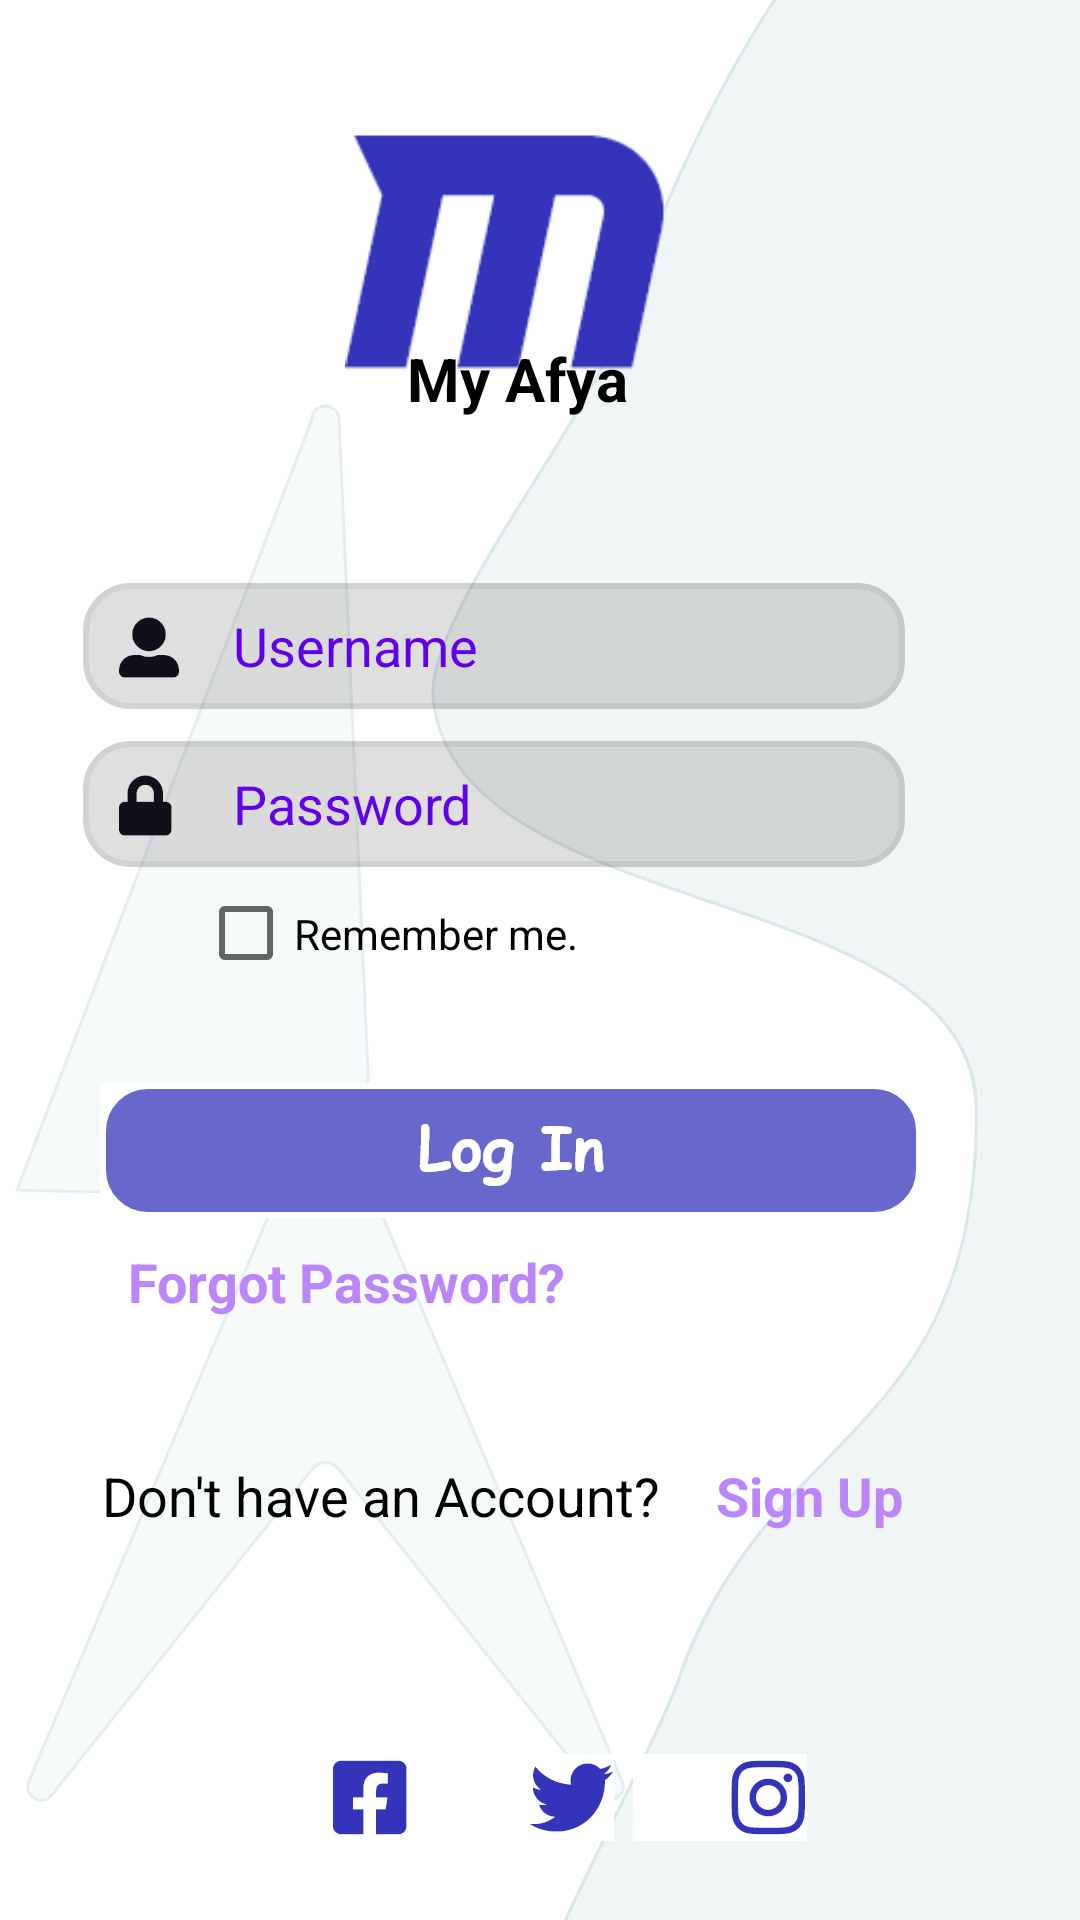

Android layout source for this screen:
<!-- AndroidManifest.xml: application theme Theme.MyAfya -->
<!-- res/layout/activity_login.xml -->
<?xml version="1.0" encoding="utf-8"?>
<androidx.constraintlayout.widget.ConstraintLayout xmlns:android="http://schemas.android.com/apk/res/android"
    xmlns:app="http://schemas.android.com/apk/res-auto"
    xmlns:tools="http://schemas.android.com/tools"
    android:layout_width="match_parent"
    android:layout_height="match_parent"
    android:background="@drawable/background"
    tools:context=".LoginActivity">

    <ImageView
        android:id="@+id/logo"
        android:layout_width="127dp"
        android:layout_height="106dp"
        android:layout_alignParentStart="true"
        android:layout_alignParentTop="true"
        android:layout_alignParentEnd="true"
        android:layout_alignParentBottom="true"
        app:layout_constraintBottom_toBottomOf="parent"
        app:layout_constraintEnd_toEndOf="parent"
        app:layout_constraintHorizontal_bias="0.454"
        app:layout_constraintStart_toStartOf="parent"
        app:layout_constraintTop_toTopOf="parent"
        app:layout_constraintVertical_bias="0.057"
        app:srcCompat="@drawable/logo" />

    <TextView
        android:id="@+id/textView"
        android:layout_width="170dp"
        android:layout_height="wrap_content"
        android:layout_alignParentStart="true"
        android:layout_alignParentTop="true"
        android:layout_alignParentEnd="true"
        android:layout_alignParentBottom="true"
        android:text="My Afya"
        android:textAlignment="center"
        android:textColor="@color/black"
        android:textSize="20dp"
        android:textStyle="bold"
        app:layout_constraintBottom_toBottomOf="parent"
        app:layout_constraintEnd_toEndOf="parent"
        app:layout_constraintHorizontal_bias="0.46"
        app:layout_constraintStart_toStartOf="parent"
        app:layout_constraintTop_toTopOf="parent"
        app:layout_constraintVertical_bias="0.184" />

    <EditText
        android:id="@+id/loginUsername"
        android:layout_width="wrap_content"
        android:layout_height="wrap_content"
        android:background="@drawable/username"
        android:ems="10"
        android:hint="Username"
        android:textColor="#3434BB"
        android:inputType="textPersonName"
        android:paddingLeft="50dp"
        android:textColorHint="@color/purple_500"
        app:layout_constraintBottom_toBottomOf="parent"
        app:layout_constraintEnd_toEndOf="parent"
        app:layout_constraintHorizontal_bias="0.321"
        app:layout_constraintStart_toStartOf="parent"
        app:layout_constraintTop_toTopOf="parent"
        app:layout_constraintVertical_bias="0.325" />

    <EditText
        android:id="@+id/loginPassword"
        android:layout_width="wrap_content"
        android:layout_height="wrap_content"
        android:background="@drawable/password"
        android:ems="10"
        android:hint="Password"
        android:textColor="#3434BB"
        android:inputType="textPassword"
        android:paddingLeft="50dp"
        android:textColorHint="@color/purple_500"
        app:layout_constraintBottom_toBottomOf="parent"
        app:layout_constraintEnd_toEndOf="parent"
        app:layout_constraintHorizontal_bias="0.321"
        app:layout_constraintStart_toStartOf="parent"
        app:layout_constraintTop_toTopOf="parent"
        app:layout_constraintVertical_bias="0.413" />

    <ImageButton
        android:id="@+id/loginButton"
        android:layout_width="wrap_content"
        android:layout_height="wrap_content"
        android:background="@color/white"
        app:layout_constraintBottom_toBottomOf="parent"
        app:layout_constraintEnd_toEndOf="parent"
        app:layout_constraintHorizontal_bias="0.389"
        app:layout_constraintStart_toStartOf="parent"
        app:layout_constraintTop_toTopOf="parent"
        app:layout_constraintVertical_bias="0.607"
        app:srcCompat="@drawable/loginbtn" />

    <CheckBox
        android:id="@+id/checkBox"
        android:layout_width="172dp"
        android:layout_height="43dp"
        android:text="Remember me."
        app:layout_constraintBottom_toBottomOf="parent"
        app:layout_constraintEnd_toEndOf="parent"
        app:layout_constraintHorizontal_bias="0.351"
        app:layout_constraintStart_toStartOf="parent"
        app:layout_constraintTop_toTopOf="parent"
        app:layout_constraintVertical_bias="0.485" />

    <TextView
        android:id="@+id/forgotpass"
        android:layout_width="wrap_content"
        android:layout_height="wrap_content"
        android:text="Forgot Password?"
        android:textColor="@color/purple_200"
        android:textSize="18dp"
        android:textStyle="bold"
        app:layout_constraintBottom_toBottomOf="parent"
        app:layout_constraintEnd_toEndOf="parent"
        app:layout_constraintHorizontal_bias="0.2"
        app:layout_constraintStart_toStartOf="parent"
        app:layout_constraintTop_toTopOf="parent"
        app:layout_constraintVertical_bias="0.674" />

    <TextView
        android:id="@+id/textView3"
        android:layout_width="wrap_content"
        android:layout_height="wrap_content"
        android:text="Don't have an Account?"
        android:textColor="@color/black"
        android:textSize="18dp"
        app:layout_constraintBottom_toBottomOf="parent"
        app:layout_constraintEnd_toEndOf="parent"
        app:layout_constraintHorizontal_bias="0.195"
        app:layout_constraintStart_toStartOf="parent"
        app:layout_constraintTop_toTopOf="parent"
        app:layout_constraintVertical_bias="0.79" />

    <TextView
        android:id="@+id/signupTextView"
        android:layout_width="wrap_content"
        android:layout_height="wrap_content"
        android:text="Sign Up"
        android:textColor="@color/purple_200"
        android:textSize="18dp"
        android:textStyle="bold"
        app:layout_constraintBottom_toBottomOf="parent"
        app:layout_constraintEnd_toEndOf="parent"
        app:layout_constraintHorizontal_bias="0.802"
        app:layout_constraintStart_toStartOf="parent"
        app:layout_constraintTop_toTopOf="parent"
        app:layout_constraintVertical_bias="0.79" />

    <ImageButton
        android:id="@+id/facebook"
        android:layout_width="wrap_content"
        android:layout_height="wrap_content"
        android:background="@color/white"
        app:layout_constraintBottom_toBottomOf="parent"
        app:layout_constraintEnd_toEndOf="parent"
        app:layout_constraintHorizontal_bias="0.331"
        app:layout_constraintStart_toStartOf="parent"
        app:layout_constraintTop_toTopOf="parent"
        app:layout_constraintVertical_bias="0.957"
        app:srcCompat="@drawable/facebook" />

    <ImageButton
        android:id="@+id/twitter"
        android:layout_width="wrap_content"
        android:layout_height="wrap_content"
        app:layout_constraintBottom_toBottomOf="parent"
        app:layout_constraintEnd_toEndOf="parent"
        android:background="@color/white"
        app:layout_constraintHorizontal_bias="0.481"
        app:layout_constraintStart_toStartOf="parent"
        app:layout_constraintTop_toTopOf="parent"
        app:layout_constraintVertical_bias="0.957"
        app:srcCompat="@drawable/twitter" />

    <ImageButton
        android:id="@+id/instagram"
        android:layout_width="wrap_content"
        android:layout_height="wrap_content"
        android:background="@color/white"
        app:layout_constraintBottom_toBottomOf="parent"
        app:layout_constraintEnd_toEndOf="parent"
        app:layout_constraintHorizontal_bias="0.699"
        app:layout_constraintStart_toStartOf="parent"
        app:layout_constraintTop_toTopOf="parent"
        app:layout_constraintVertical_bias="0.957"
        app:srcCompat="@drawable/instagram" />

</androidx.constraintlayout.widget.ConstraintLayout>
<!-- resources referenced by this layout -->
<resources>
  <!-- drawable background: png bitmap (drawable-hdpi, 48621 bytes) -->
  <!-- drawable facebook: png bitmap (drawable-hdpi, 610 bytes) -->
  <!-- drawable instagram: png bitmap (drawable-hdpi, 1218 bytes) -->
  <!-- drawable loginbtn: png bitmap (drawable-hdpi, 3714 bytes) -->
  <!-- drawable logo: png bitmap (drawable-hdpi, 1331 bytes) -->
  <!-- drawable password: png bitmap (drawable-hdpi, 2675 bytes) -->
  <!-- drawable twitter: png bitmap (drawable-hdpi, 1063 bytes) -->
  <!-- drawable username: png bitmap (drawable-hdpi, 2817 bytes) -->
  <style name="Theme.MyAfya" parent="Theme.MaterialComponents.DayNight.NoActionBar">
          
          <item name="colorPrimary">@color/purple_500</item>
          <item name="colorPrimaryVariant">@color/purple_700</item>
          <item name="colorOnPrimary">@color/white</item>
          
          <item name="colorSecondary">@color/teal_200</item>
          <item name="colorSecondaryVariant">@color/teal_700</item>
          <item name="colorOnSecondary">@color/black</item>
          
          <item name="android:statusBarColor" tools:targetApi="l">?attr/colorPrimaryVariant</item>
          
      </style>
  <!-- not gathered from this repository: default colours our renderer supplied (Android Studio template values) -->
  <color name="purple_200">#FFBB86FC</color>
  <color name="purple_500">#FF6200EE</color>
  <color name="purple_700">#FF3700B3</color>
  <color name="teal_200">#FF03DAC5</color>
  <color name="teal_700">#FF018786</color>
  <color name="black">#FF000000</color>
  <color name="white">#FFFFFFFF</color>
</resources>
